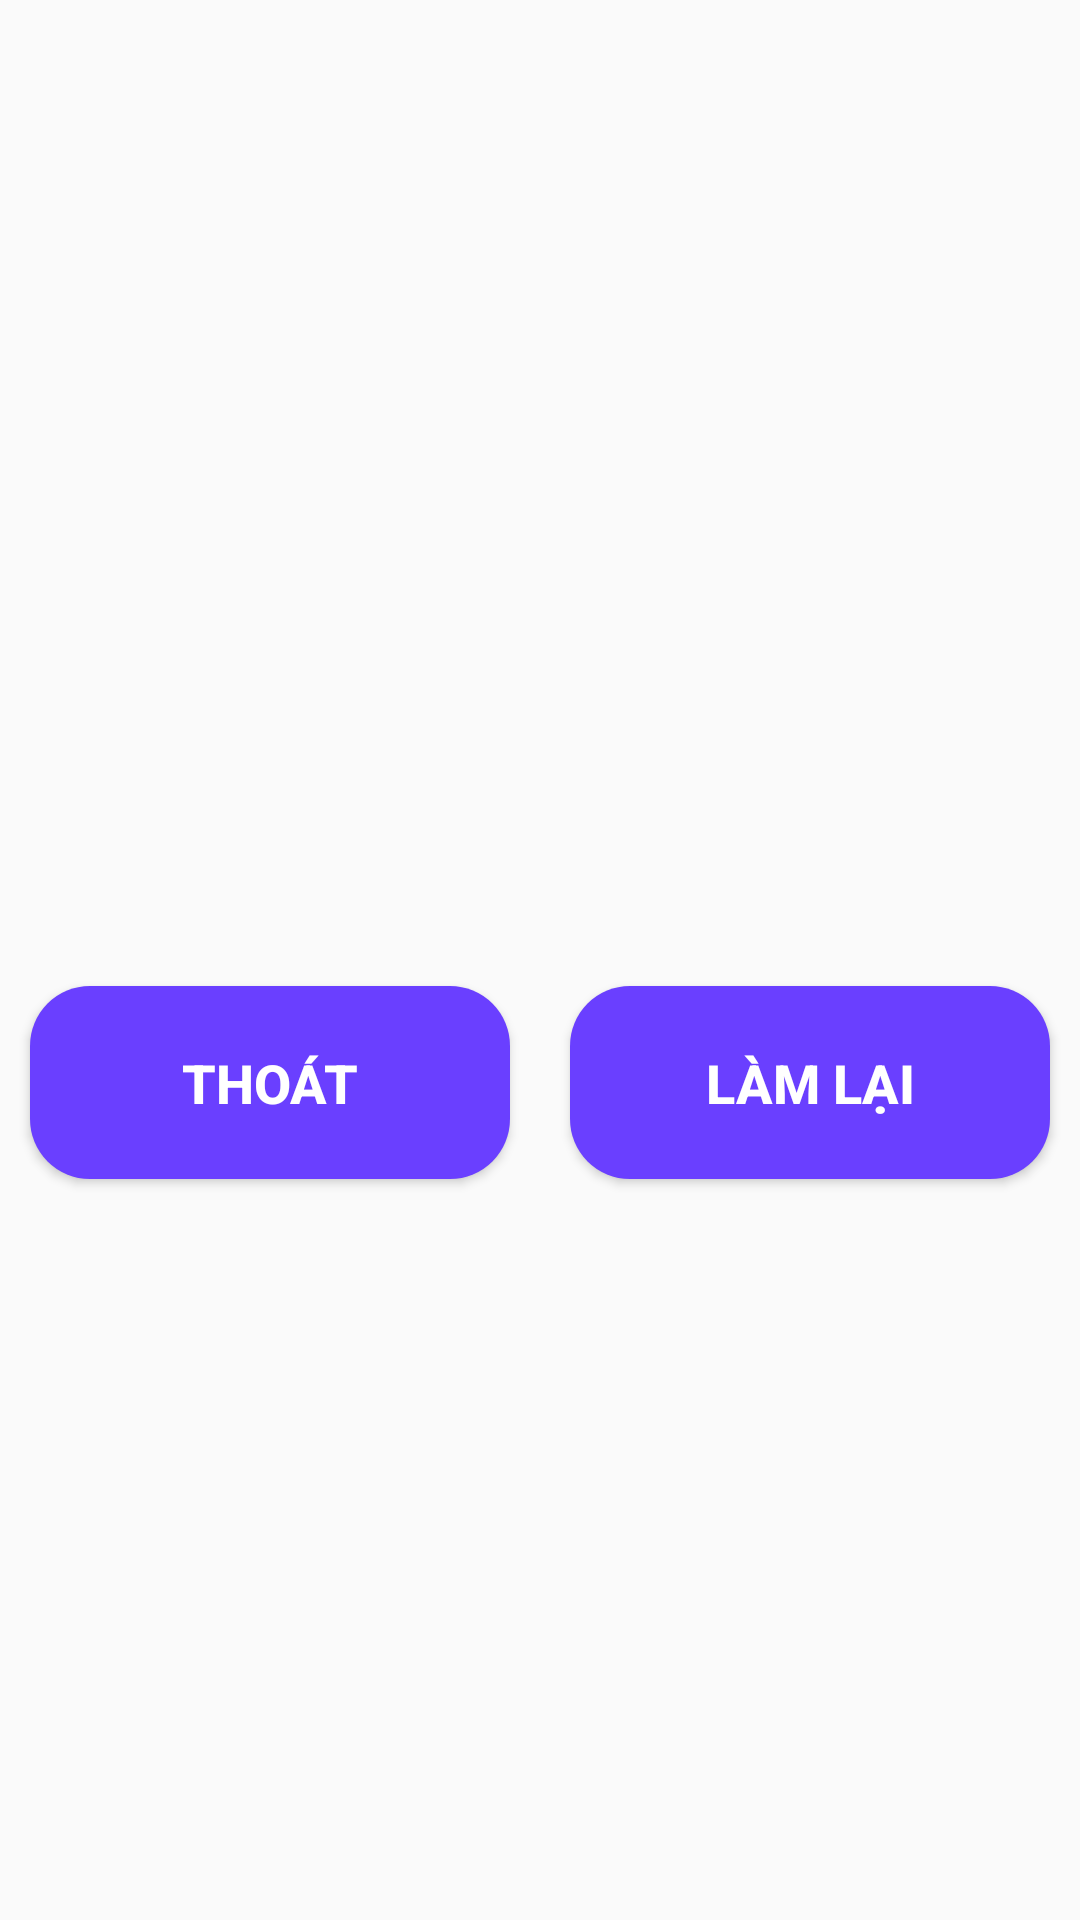

Android layout source for this screen:
<!-- AndroidManifest.xml: application theme Theme.AppCompat.DayNight -->
<!-- res/layout/fragment_tl_false.xml -->
<?xml version="1.0" encoding="utf-8"?>
<layout xmlns:app="http://schemas.android.com/apk/res-auto"
    xmlns:tools="http://schemas.android.com/tools"
    xmlns:android="http://schemas.android.com/apk/res/android">

    <FrameLayout
        android:layout_width="match_parent"
        android:layout_height="match_parent"
        android:layout_margin="10dp"
        tools:context=".tl_false">

        <androidx.constraintlayout.widget.ConstraintLayout
            android:layout_width="match_parent"
            android:layout_height="match_parent">

            <ImageView
                android:id="@+id/imageView2"
                android:layout_width="wrap_content"
                android:layout_height="wrap_content"
                android:src="@drawable/loss"
                app:layout_constraintBottom_toBottomOf="parent"
                app:layout_constraintEnd_toEndOf="parent"
                app:layout_constraintStart_toStartOf="parent"
                app:layout_constraintTop_toTopOf="parent"
                app:layout_constraintVertical_bias="0.373" />

            <LinearLayout
                    android:id="@+id/layout_buttons" 
                    android:layout_width="match_parent"
                    android:layout_height="wrap_content" 
                    android:orientation="horizontal"
                    android:layout_marginTop="80dp"
                    app:layout_constraintTop_toBottomOf="@+id/imageView2"> 

                    <Button
                        android:id="@+id/btnExit"
                        android:layout_width="0dp" 
                        android:layout_margin="10dp"
                        android:layout_height="wrap_content"
                        android:layout_weight="1"
                        android:textColor="@color/white"
                        android:padding="20dp"
                        android:textStyle="bold"
                        android:textSize="18sp"
                        android:background="@drawable/rounded_button"
                        android:text="@string/thoat" />
        
                    <Button
                        android:id="@+id/btnLamLai"
                        android:layout_width="0dp"
                        android:layout_margin="10dp"
                        android:textColor="@color/white"
                        android:padding="20dp"
                        android:textStyle="bold"
                        android:textSize="18sp"
                        android:background="@drawable/rounded_button"
                        android:layout_height="wrap_content"
                        android:layout_weight="1"
                        android:text="@string/lamlai" />
            </LinearLayout>

    </androidx.constraintlayout.widget.ConstraintLayout>

</FrameLayout>
    </layout>
<!-- resources referenced by this layout -->
<resources>
  <!-- drawable rounded_button (drawable) -->
  <?xml version="1.0" encoding="utf-8"?>
  <shape xmlns:android="http://schemas.android.com/apk/res/android">
      <corners android:radius="20dp" />
      <solid android:color="#6A3FFF" />
  </shape>
  <string name="lamlai">Làm lại</string>
  <string name="thoat">Thoát</string>
  <!-- not gathered from this repository: default colours our renderer supplied (Android Studio template values) -->
  <color name="white">#FFFFFFFF</color>
</resources>
